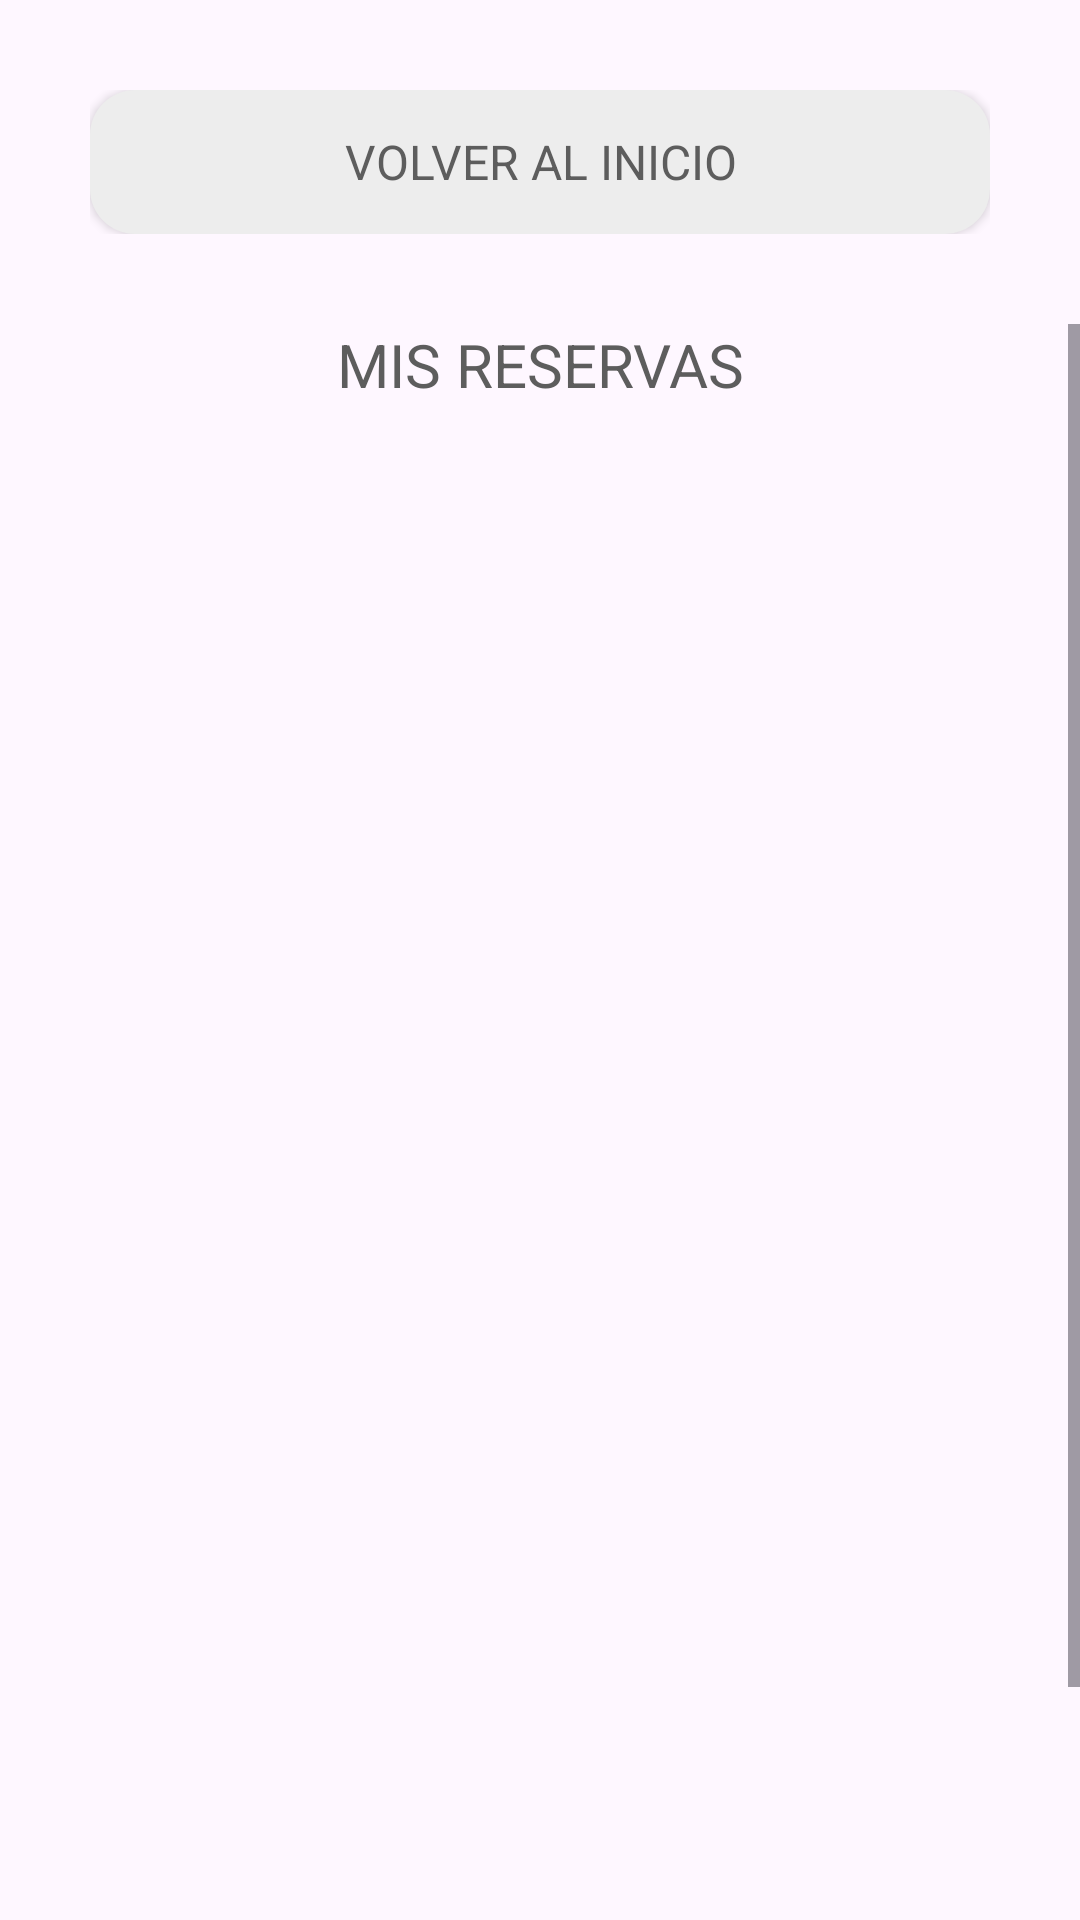

The Android layout XML behind this screen, and the referenced resources:
<!-- AndroidManifest.xml: application theme Theme.Newstyledecorations -->
<!-- res/layout/profile.xml -->
<?xml version="1.0" encoding="utf-8"?>
<androidx.constraintlayout.widget.ConstraintLayout xmlns:android="http://schemas.android.com/apk/res/android"
    xmlns:app="http://schemas.android.com/apk/res-auto"
    xmlns:tools="http://schemas.android.com/tools"
    android:layout_width="match_parent"
    android:layout_height="match_parent">

    <LinearLayout
        android:layout_width="match_parent"
        android:layout_height="match_parent"
        android:orientation="vertical">

        <LinearLayout
            android:layout_width="match_parent"
            android:layout_height="wrap_content"
            android:layout_marginStart="30dp"
            android:layout_marginTop="30dp"
            android:layout_marginEnd="30dp"
            android:layout_marginBottom="30dp"
            android:orientation="vertical"
            android:textAlignment="center">

            <Button
                android:id="@+id/btn_return"
                android:layout_width="match_parent"
                android:layout_height="wrap_content"
                android:background="@drawable/rounded_button_grey"
                android:text="VOLVER AL INICIO"
                android:textAppearance="@style/TextAppearance.AppCompat.Body1"
                android:textColor="#5D5D5D"
                android:textSize="16sp"
                android:typeface="normal" />

        </LinearLayout>

        <ScrollView
            android:layout_width="match_parent"
            android:layout_height="match_parent">

            <LinearLayout
                android:layout_width="match_parent"
                android:layout_height="wrap_content"
                android:orientation="vertical"
                android:paddingLeft="30dp"
                android:paddingRight="30dp"
                android:paddingBottom="30dp">

                <TextView
                    android:id="@+id/textView24"
                    android:layout_width="match_parent"
                    android:layout_height="wrap_content"
                    android:layout_marginBottom="10dp"
                    android:text="MIS RESERVAS"
                    android:textAlignment="center"
                    android:textColor="#5D5D5D"
                    android:textSize="20sp" />

                <androidx.recyclerview.widget.RecyclerView
                    android:id="@+id/recyclerView"
                    android:layout_width="match_parent"
                    android:layout_height="556dp" />
            </LinearLayout>
        </ScrollView>
    </LinearLayout>

</androidx.constraintlayout.widget.ConstraintLayout>
<!-- resources referenced by this layout -->
<resources>
  <!-- drawable rounded_button_grey (drawable) -->
  <?xml version="1.0" encoding="utf-8"?>
  <shape xmlns:android="http://schemas.android.com/apk/res/android" android:shape="rectangle">
      <corners android:radius="15dp" />
      <solid android:color="@color/lightGrey" />
  </shape>
  <style name="Theme.Newstyledecorations" parent="Base.Theme.Newstyledecorations" />
  <color name="lightGrey">#EDEDED</color>
  <style name="Base.Theme.Newstyledecorations" parent="Theme.Material3.DayNight.NoActionBar">
          
          
      </style>
</resources>
